Labelled photos from "dataset", an image-classification folder in gbernardon/pip_tip_dataset. The possible labels are: broken, intact.

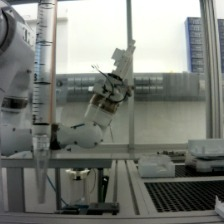
Label: intact

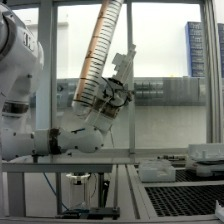
Label: broken

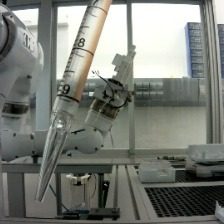
Label: intact

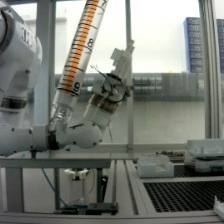
Label: broken

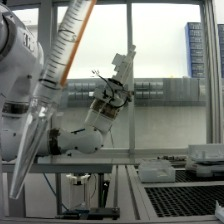
Label: intact

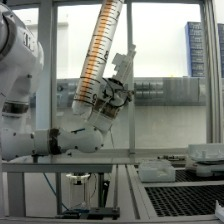
Label: broken
